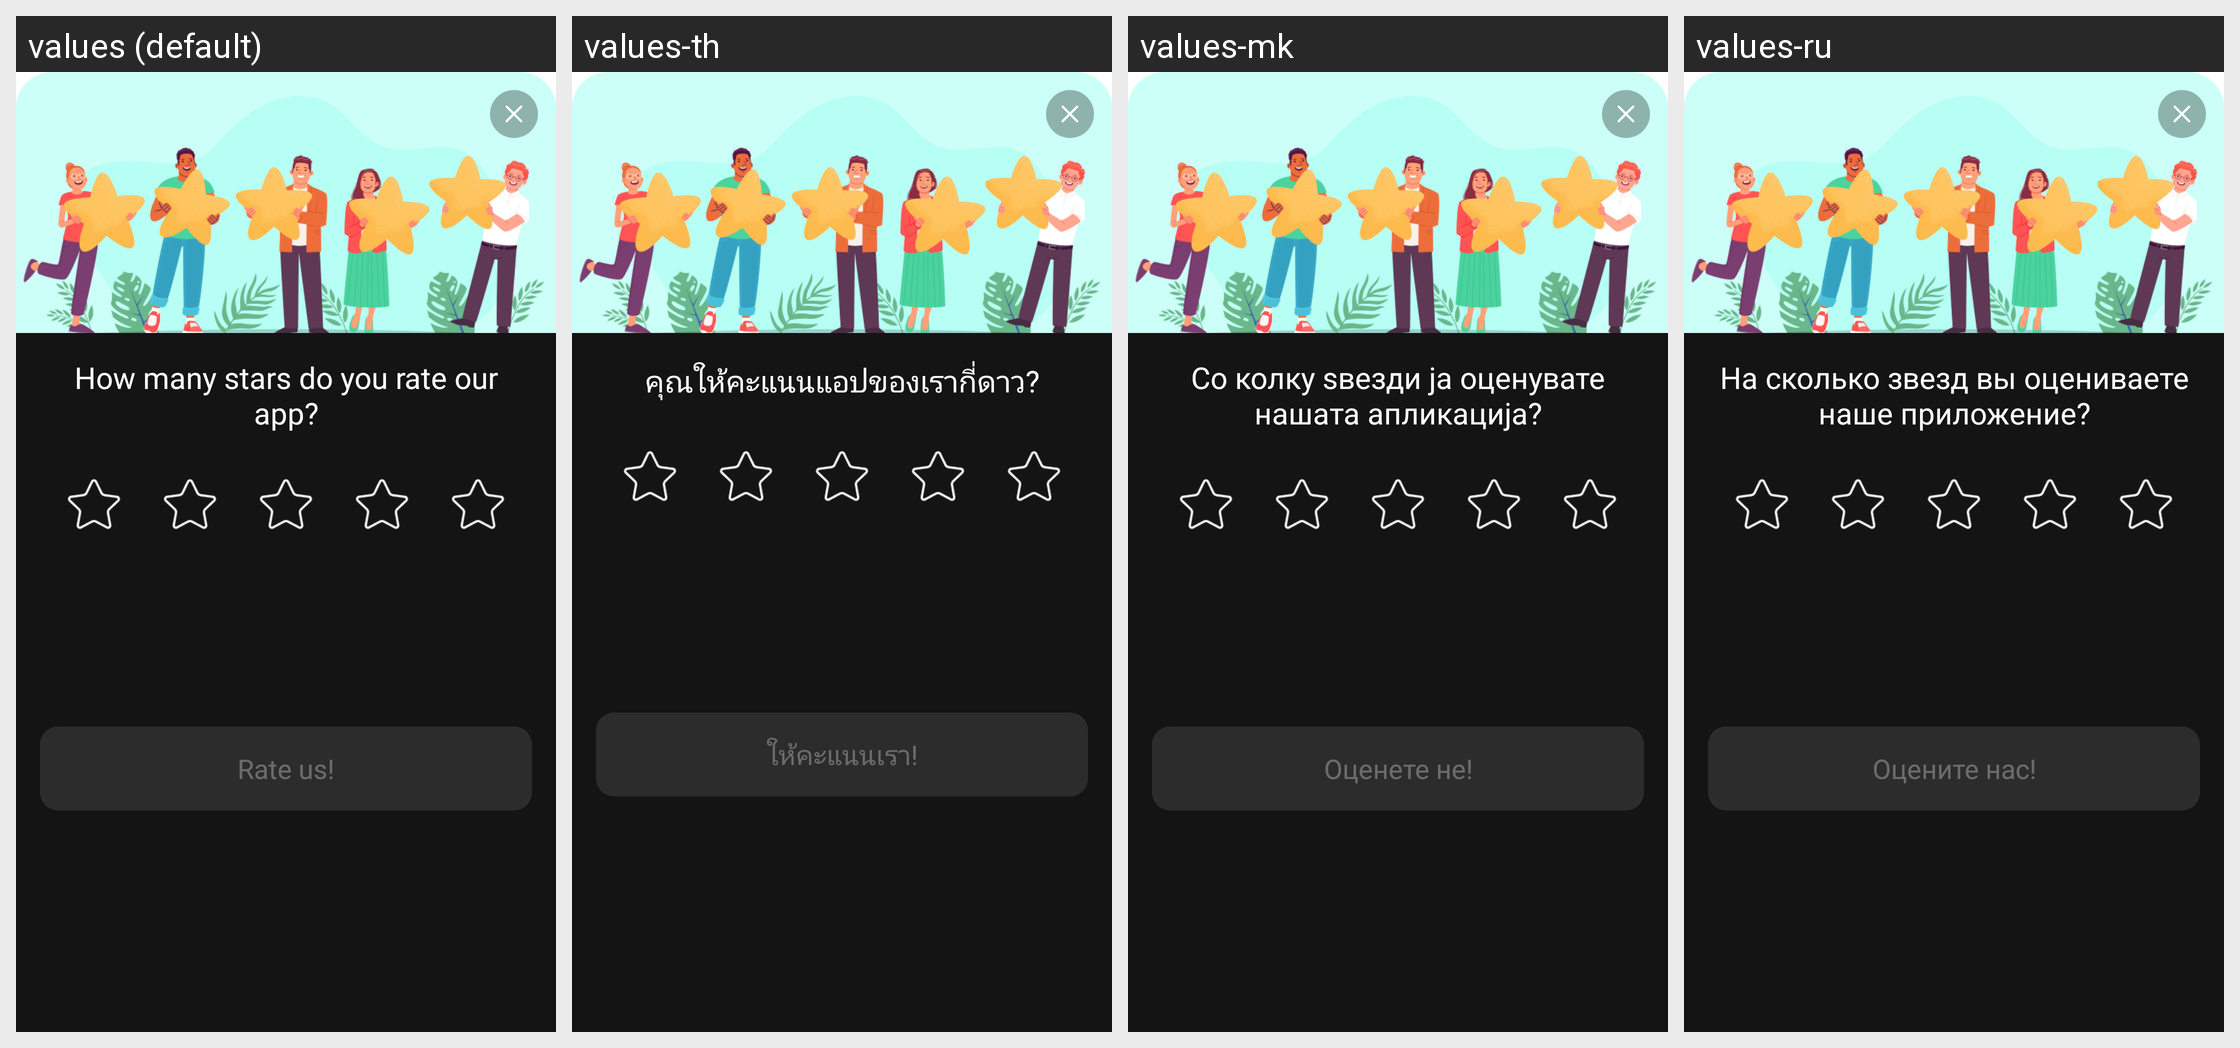

The same Android screen rendered under several of its app's locales, left to right. List the strings drawn on it with the default value and each locale's translation.
Android screen res/layout/new_rate_us_dialog_netigen.xml rendered under 4 locales, left to right: values (default), values-th, values-mk, values-ru. Device: Nexus 5 (rendered at 1080×1920; each locale shown at half size, 540×960, under a caption strip naming it); theme Theme.MaterialComponents.DayNight.NoActionBar.
Other locales in the repository, not shown: values-af, values-ar, values-az, values-bg, values-bn, values-cs, values-da, values-de, values-el, values-es, values-et, values-fa, values-fi, values-fr, values-he, values-hi, values-hr, values-hu, values-id, values-in, values-it, values-iw, values-ja, values-ka, values-kk, values-km, values-kn, values-ko, values-lt, values-lv, values-mn, values-mr, values-ms, values-ne, values-nl, values-no, values-pl, values-pt, values-ro, values-sk, values-sl, values-sr, values-sv, values-sw, values-te, values-tr, values-uk, values-vi, values-zh, values-zu.
Strings drawn on this screen, with the default value and each locale's value (text and hints the layout hard-codes, and strings that could not be matched under every locale, appear in the picture but are not listed):

ask_to_rate_app_netigen
  values: How many stars do you rate our app?
  values-th: คุณให้คะแนนแอปของเรากี่ดาว?
  values-mk: Со колку ѕвезди ја оценувате нашата апликација?
  values-ru: На сколько звезд вы оцениваете наше приложение?

rate_us_exclamation_mark_netigen
  values: Rate us!
  values-th: ให้คะแนนเรา!
  values-mk: Оценете не!
  values-ru: Оцените нас!
